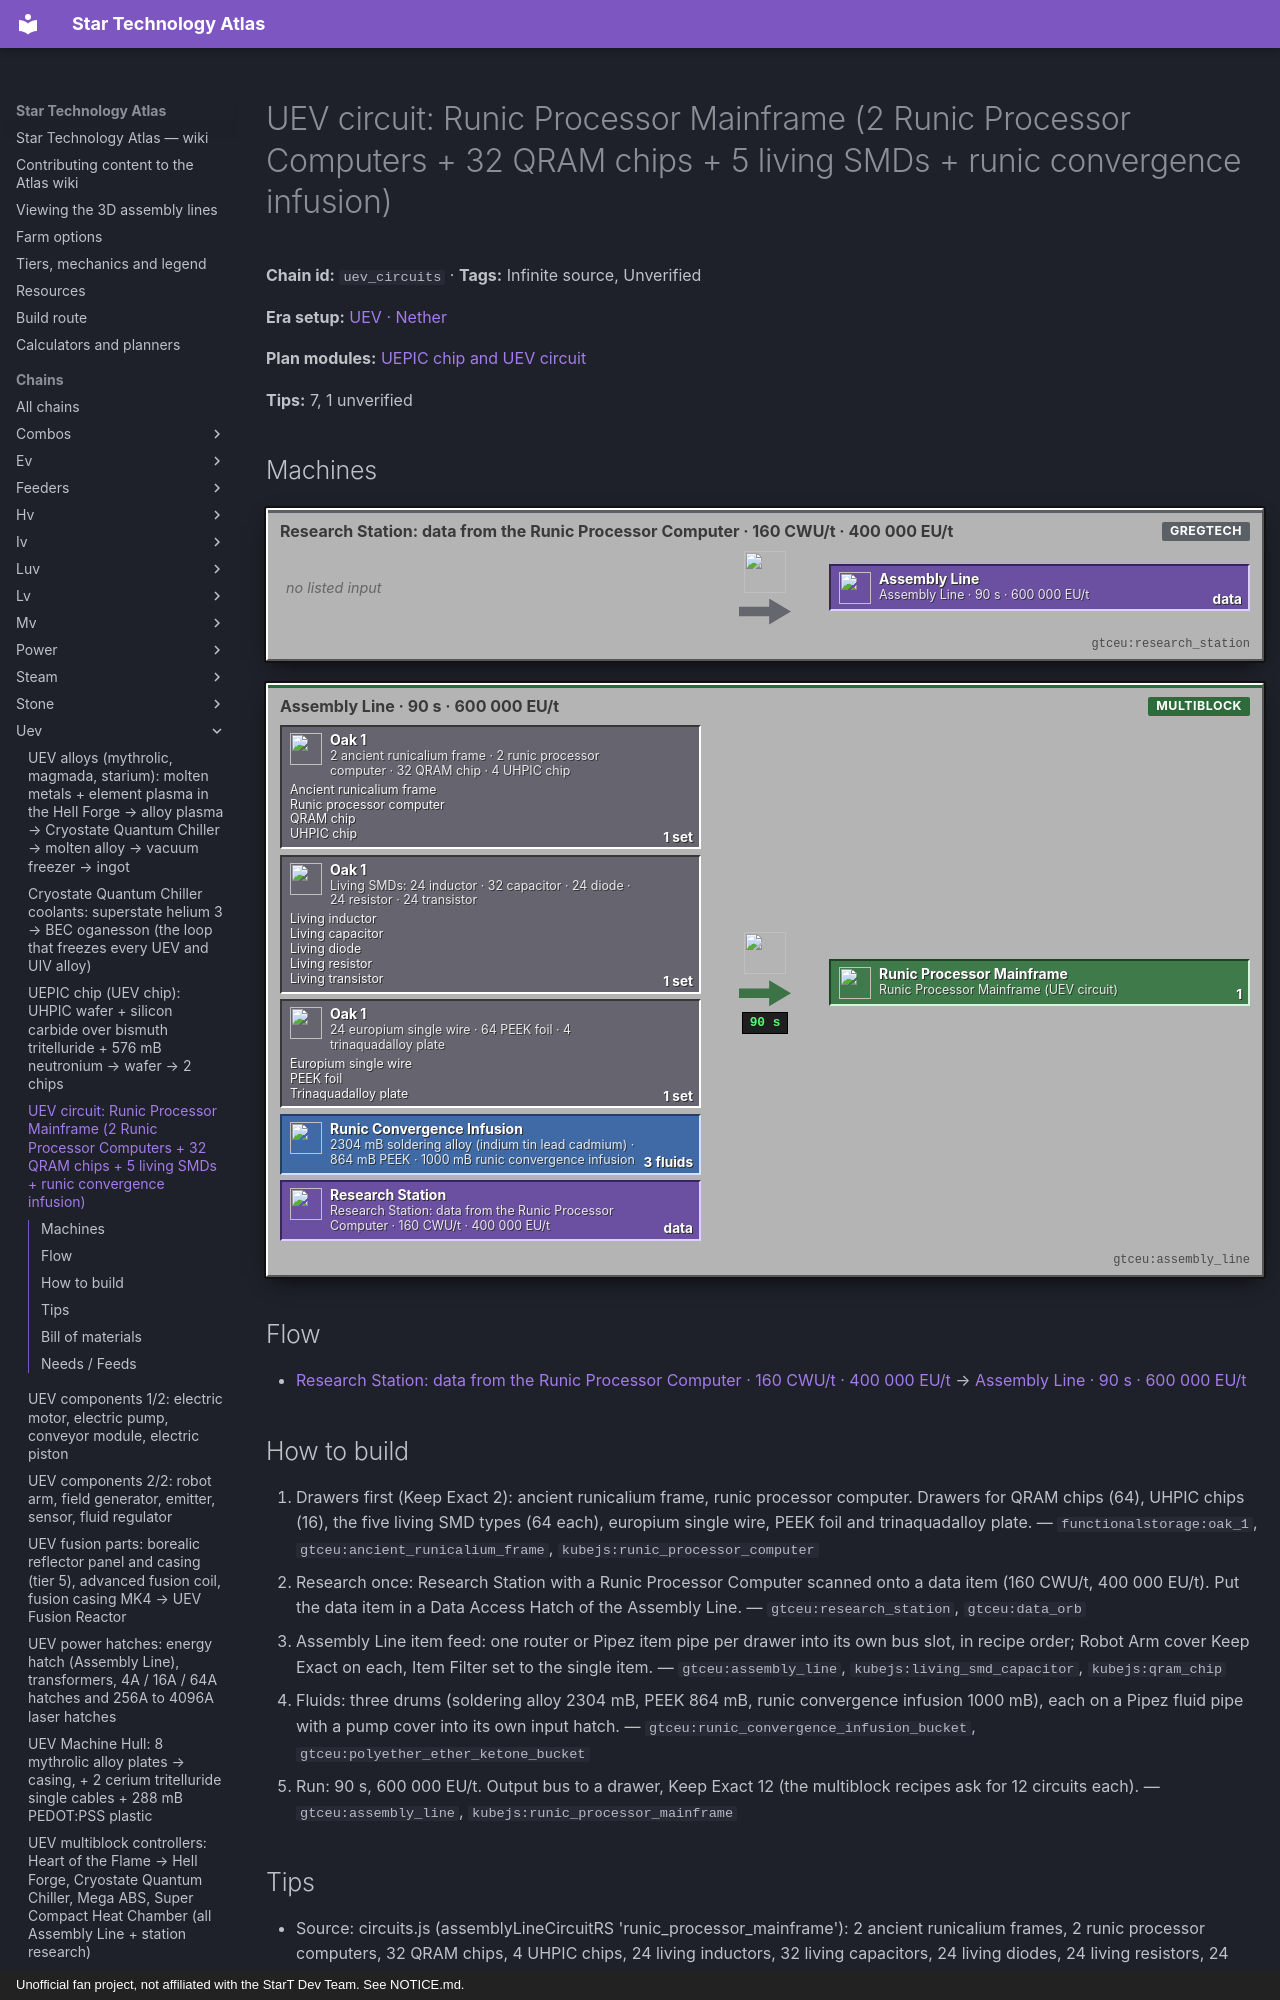

repository: BLGuyDev/StarT-Atlas · page: chains/uev/uev_circuits/index.html · generator: mkdocs · copyright: Unofficial fan project, not affiliated with the StarT Dev Team. See NOTICE.md.

---
kind: chain
id: uev_circuits
order: 1970
data:
  t: |-
    UEV circuit: Runic Processor Mainframe (2 Runic Processor Computers + 32 QRAM chips + 5 living SMDs + runic convergence infusion)
  inf: true
  "n":
    - - g1
      - |-
        2 ancient runicalium frame · 2 runic processor computer · 32 QRAM chip · 4 UHPIC chip
      - g
      - functionalstorage:oak_1
      - - [Ancient runicalium frame, "gtceu:ancient_runicalium_frame"]
        - [Runic processor computer, "kubejs:runic_processor_computer"]
        - [QRAM chip, "kubejs:qram_chip"]
        - [UHPIC chip, "gtceu:uhpic_chip"]
    - - g2
      - |-
        Living SMDs: 24 inductor · 32 capacitor · 24 diode · 24 resistor · 24 transistor
      - g
      - functionalstorage:oak_1
      - - [Living inductor, "kubejs:living_smd_inductor"]
        - [Living capacitor, "kubejs:living_smd_capacitor"]
        - [Living diode, "kubejs:living_smd_diode"]
        - [Living resistor, "kubejs:living_smd_resistor"]
        - [Living transistor, "kubejs:living_smd_transistor"]
    - - g3
      - |-
        24 europium single wire · 64 PEEK foil · 4 trinaquadalloy plate
      - g
      - functionalstorage:oak_1
      - - [Europium single wire, "gtceu:europium_single_wire"]
        - [PEEK foil, "gtceu:polyether_ether_ketone_foil"]
        - [Trinaquadalloy plate, "gtceu:trinaquadalloy_plate"]
    - - fl
      - |-
        2304 mB soldering alloy (indium tin lead cadmium) · 864 mB PEEK · 1000 mB runic convergence infusion
      - f
      - gtceu:runic_convergence_infusion_bucket
    - - rs
      - |-
        Research Station: data from the Runic Processor Computer · 160 CWU/t · 400 000 EU/t
      - m
      - gtceu:research_station
    - [al, "Assembly Line · 90 s · 600 000 EU/t", m, "gtceu:assembly_line"]
    - [o, "Runic Processor Mainframe (UEV circuit)", o, "kubejs:runic_processor_mainframe"]
  e:
    - [g1, al, "1 set"]
    - [g2, al, "1 set"]
    - [g3, al, "1 set"]
    - [fl, al, "3 fluids"]
    - [rs, al, data]
    - [al, o, "1 / 90 s"]
  tips:
    - |-
      Source: circuits.js (assemblyLineCircuitRS 'runic_processor_mainframe'): 2 ancient runicalium frames, 2 runic processor computers, 32 QRAM chips, 4 UHPIC chips, 24 living inductors, 32 living capacitors, 24 living diodes, 24 living resistors, 24 living transistors, 24 europium single wires, 64 PEEK foil and 4 trinaquadalloy plates, plus 2304 mB indium tin lead cadmium soldering alloy, 864 mB PEEK and 1000 mB runic convergence infusion; 1800 ticks (90 s) at 600 000 EU/t; research item = Runic Processor Computer, 160 CWU/t, 400 000 EU/t. 600 000 EU/t is above one UV hatch (524 288) and below a UHV hatch (2 097 152): a UHV 1A hatch (or UV 2A and up) feeds the Assembly Line; no UEV hardware is involved.
    - |-
      Which items are the UEV circuit: the tag gtceu:circuits/uev holds the Runic Processor Mainframe, the Draconic Processor Computer and the Abyssal Processor Assembly (utils/tags.js), plus the UEV universal circuit (universal_circuits.js). Only the runic mainframe is made without the Draco Circuit Assembler, so it is the first UEV circuit you can build. The other two need the UIV-era Draco Circuit Assembler (uiv_circuits).
    - One UEV circuit costs 2 Runic Processor Computers; each computer costs 2 Runic Processor Assemblies, each of those 2 Runic Processors (UHV/UV pieces, see the UV and UHV pages). So a mainframe = 8 Runic Processors, 32 QRAM chips and 24 of each of the 5 living SMD types (32 capacitors). The living SMD and QRAM lines are the real bottleneck, not the Assembly Line.
    - |-
      Timing (verified): the first UEV circuit needs nothing UEV: every input is UHV or lower (runic processor, assembly and computer, living SMDs at VHA[ZPM], QRAM, 4 UHPIC chips, the infusion of uhv_runic_infusion), so build it at the end of the UHV era. The UHV-era builds already ask for it: the UHV Fusion Reactor [AUX I] (4 UEV circuits + 96 UEPIC chips), the Ancient Stargate Generator (about 96 UEV circuits in the dimensional supercomputer and 64 UEPIC chips per computational matrix) and the Folding Akreyrium Stabiliser (48 UEPIC). Only the machines that need UEV hulls, UEV hatches and UEV parallel hatches are truly UEV-era.
    - |-
      UEV circuits are consumed in bulk by: Hell Forge, Cryostate Quantum Chiller and Mega ABS (12 each), Super Compact Heat Chamber (4), UEV hull-tier machines (1 to 12), every UEV catalyst, UEV energy hatch (1) and the sterile cleaning maintenance hatch (3). Keep a drawer with Keep Exact 16 per circuit type.
    - |-
      Sub-steps people skip: (1) the research must be done on a Runic Processor Computer first (Research Station writes it on a data item; the data item must sit in a Data Access Hatch or Data Bank before the Assembly Line); (2) fluids need a hatch that holds 2304 mB: use UHV or larger input hatches; (3) frames are made with the ancient runicalium frame box recipe; (4) the infusion is also the base for UV and UHV runic circuits: do not drain it.
    - |-
      Unverified: which data item the station uses for 160 CWU (the draco recipes say data module under 160, DNA disk at 160 and above for their own research recipes), and the QRAM/living SMD recipes (UV and UHV pages).
  b:
    - ["gtceu:assembly_line", 1]
    - ["gtceu:research_station", 1]
    - ["gtceu:uhv_input_bus", 3]
    - ["gtceu:uhv_input_hatch", 3]
    - ["functionalstorage:oak_1", 14]
    - ["modularrouters:modular_router", 10]
    - ["gtceu:lv_robot_arm", 10]
    - ["gtceu:item_filter", 10]
    - ["pipez:item_pipe", 16]
    - ["pipez:fluid_pipe", 4]
    - ["gtceu:steel_drum", 3]
  how:
    - i: ["functionalstorage:oak_1", "gtceu:ancient_runicalium_frame", "kubejs:runic_processor_computer"]
      t: |-
        Drawers first (Keep Exact 2): ancient runicalium frame, runic processor computer. Drawers for QRAM chips (64), UHPIC chips (16), the five living SMD types (64 each), europium single wire, PEEK foil and trinaquadalloy plate.
    - i: ["gtceu:research_station", "gtceu:data_orb"]
      t: |-
        Research once: Research Station with a Runic Processor Computer scanned onto a data item (160 CWU/t, 400 000 EU/t). Put the data item in a Data Access Hatch of the Assembly Line.
    - i: ["gtceu:assembly_line", "kubejs:living_smd_capacitor", "kubejs:qram_chip"]
      t: |-
        Assembly Line item feed: one router or Pipez item pipe per drawer into its own bus slot, in recipe order; Robot Arm cover Keep Exact on each, Item Filter set to the single item.
    - i: ["gtceu:runic_convergence_infusion_bucket", "gtceu:polyether_ether_ketone_bucket"]
      t: |-
        Fluids: three drums (soldering alloy 2304 mB, PEEK 864 mB, runic convergence infusion 1000 mB), each on a Pipez fluid pipe with a pump cover into its own input hatch.
    - i: ["gtceu:assembly_line", "kubejs:runic_processor_mainframe"]
      t: |-
        Run: 90 s, 600 000 EU/t. Output bus to a drawer, Keep Exact 12 (the multiblock recipes ask for 12 circuits each).
---
# UEV circuit: Runic Processor Mainframe (2 Runic Processor Computers + 32 QRAM chips + 5 living SMDs + runic convergence infusion)

<!-- Generated from the front matter by tools/refresh_body.js. Edit the front matter, not this text. -->

**Chain id:** `uev_circuits` · **Tags:** Infinite source, Unverified

**Era setup:** [UEV · Nether](../../eras/uev.md)

**Plan modules:** [UEPIC chip and UEV circuit](../../plan/p17.md#uevcirc)

**Tips:** 7, 1 unverified
